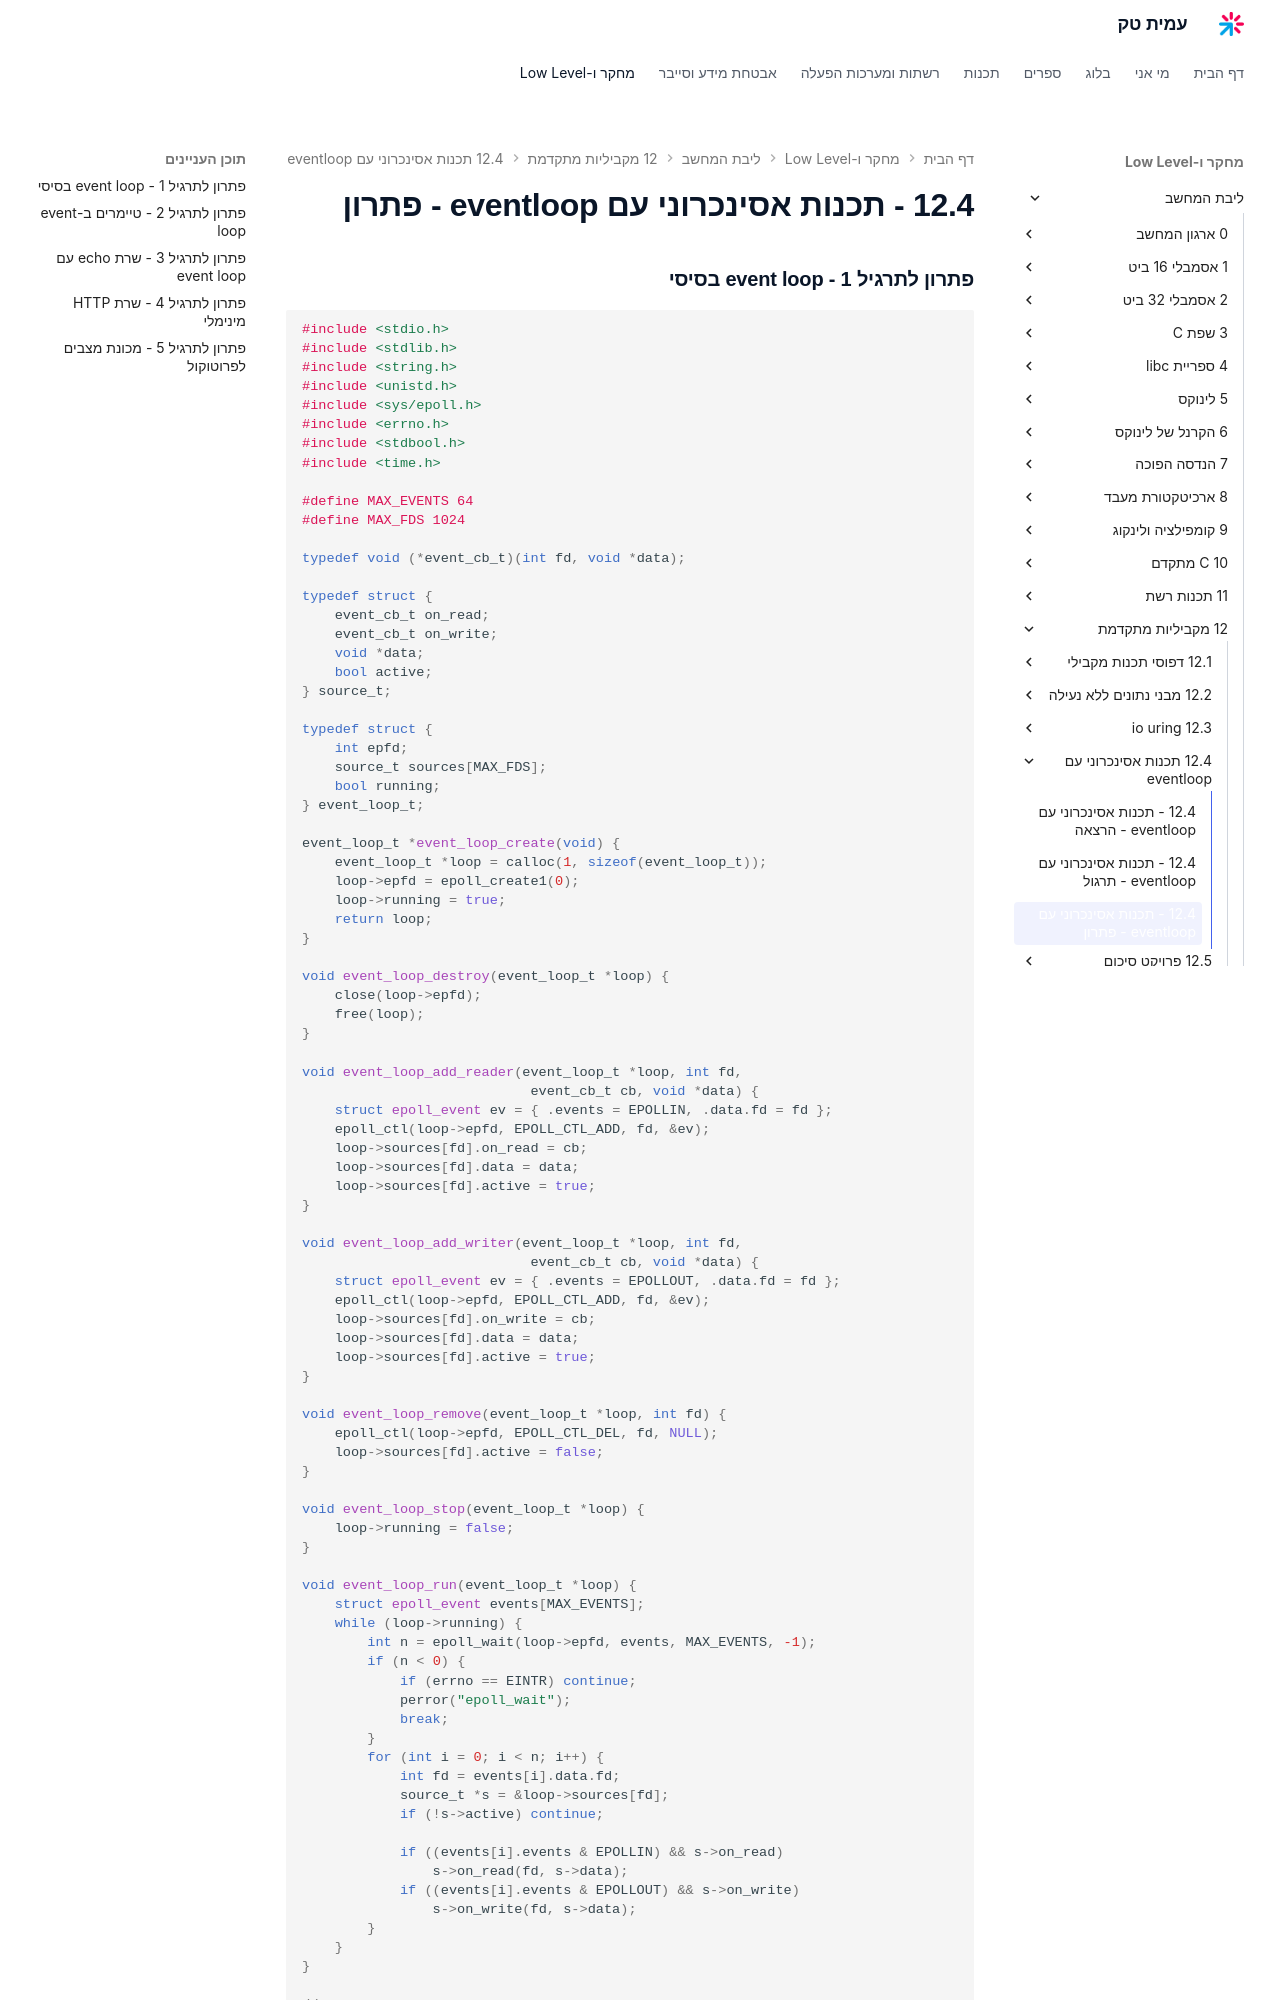

repository: AmitPinchasi/amittech · page: ליבת-המחשב/12 - מקביליות מתקדמת/12.4 - תכנות אסינכרוני עם eventloop/12.4 - תכנות אסינכרוני עם eventloop - פתרון/index.html · generator: mkdocs

### פתרון לתרגיל 1 - event loop בסיסי

```c
#include <stdio.h>
#include <stdlib.h>
#include <string.h>
#include <unistd.h>
#include <sys/epoll.h>
#include <errno.h>
#include <stdbool.h>
#include <time.h>

#define MAX_EVENTS 64
#define MAX_FDS 1024

typedef void (*event_cb_t)(int fd, void *data);

typedef struct {
    event_cb_t on_read;
    event_cb_t on_write;
    void *data;
    bool active;
} source_t;

typedef struct {
    int epfd;
    source_t sources[MAX_FDS];
    bool running;
} event_loop_t;

event_loop_t *event_loop_create(void) {
    event_loop_t *loop = calloc(1, sizeof(event_loop_t));
    loop->epfd = epoll_create1(0);
    loop->running = true;
    return loop;
}

void event_loop_destroy(event_loop_t *loop) {
    close(loop->epfd);
    free(loop);
}

void event_loop_add_reader(event_loop_t *loop, int fd,
                            event_cb_t cb, void *data) {
    struct epoll_event ev = { .events = EPOLLIN, .data.fd = fd };
    epoll_ctl(loop->epfd, EPOLL_CTL_ADD, fd, &ev);
    loop->sources[fd].on_read = cb;
    loop->sources[fd].data = data;
    loop->sources[fd].active = true;
}

void event_loop_add_writer(event_loop_t *loop, int fd,
                            event_cb_t cb, void *data) {
    struct epoll_event ev = { .events = EPOLLOUT, .data.fd = fd };
    epoll_ctl(loop->epfd, EPOLL_CTL_ADD, fd, &ev);
    loop->sources[fd].on_write = cb;
    loop->sources[fd].data = data;
    loop->sources[fd].active = true;
}

void event_loop_remove(event_loop_t *loop, int fd) {
    epoll_ctl(loop->epfd, EPOLL_CTL_DEL, fd, NULL);
    loop->sources[fd].active = false;
}

void event_loop_stop(event_loop_t *loop) {
    loop->running = false;
}

void event_loop_run(event_loop_t *loop) {
    struct epoll_event events[MAX_EVENTS];
    while (loop->running) {
        int n = epoll_wait(loop->epfd, events, MAX_EVENTS, -1);
        if (n < 0) {
            if (errno == EINTR) continue;
            perror("epoll_wait");
            break;
        }
        for (int i = 0; i < n; i++) {
            int fd = events[i].data.fd;
            source_t *s = &loop->sources[fd];
            if (!s->active) continue;

            if ((events[i].events & EPOLLIN) && s->on_read)
                s->on_read(fd, s->data);
            if ((events[i].events & EPOLLOUT) && s->on_write)
                s->on_write(fd, s->data);
        }
    }
}

// --- usage ---

void on_stdin(int fd, void *data) {
    (void)data;
    char buf[256];
    ssize_t n = read(fd, buf, sizeof(buf) - 1);
    if (n <= 0) return;
    buf[n] = '\0';
